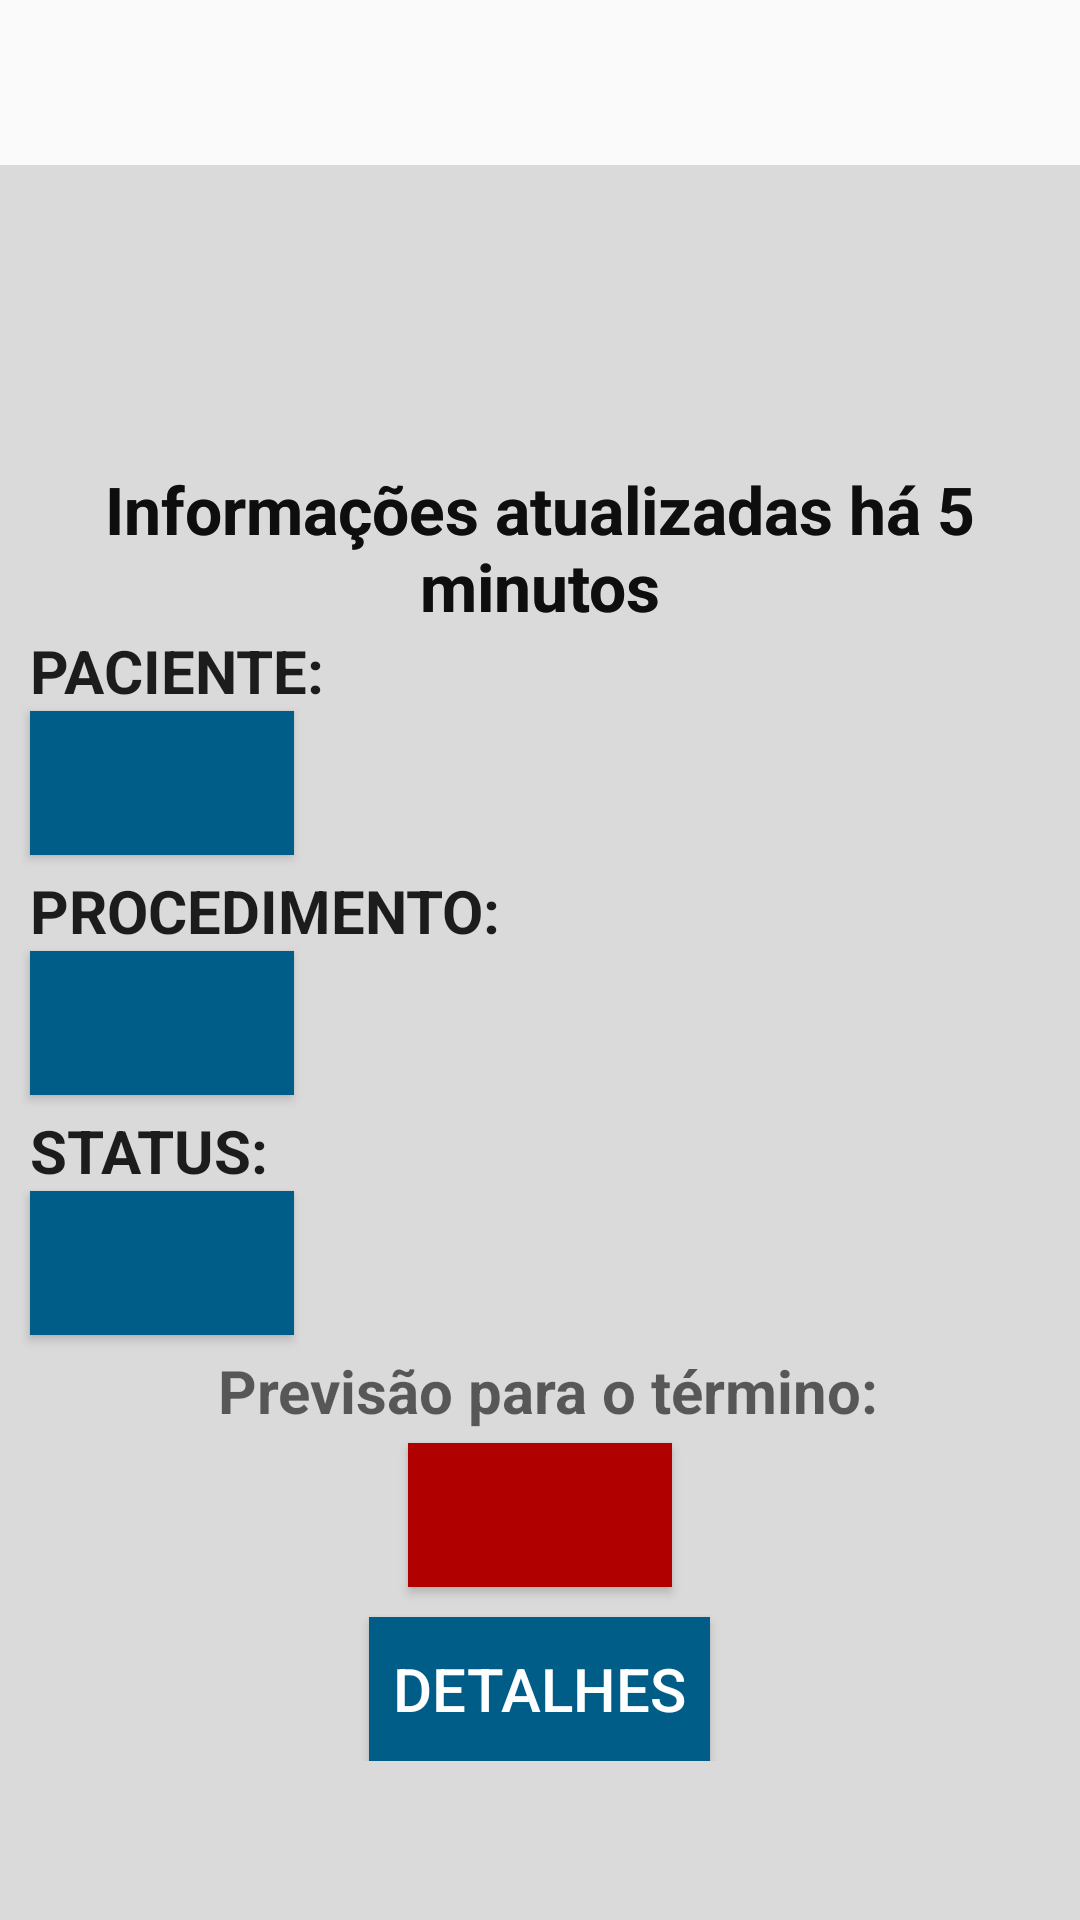

Reconstruct the res/layout file that produces this screen, plus the resources it refers to.
<!-- AndroidManifest.xml: activity theme AppTheme.NoActionBar -->
<!-- res/layout/fragment_main.xml -->
<RelativeLayout xmlns:android="http://schemas.android.com/apk/res/android"
    xmlns:tools="http://schemas.android.com/tools" android:layout_width="match_parent"
    android:layout_height="match_parent"
    tools:context="lucasmatborges.familylounge.MainFragment">

    <ScrollView
        android:layout_width="match_parent"
        android:layout_height="match_parent"
        android:layout_centerHorizontal="true"
        android:layout_marginTop="55dp"
        android:background="#FFDADADA">
    <RelativeLayout
        android:layout_width="match_parent"
        android:layout_height="fill_parent"
        android:layout_alignParentBottom="true"
        android:layout_alignParentStart="true"
        android:background="#FFDADADA">

        <TextView
            android:layout_width="1dp"
            android:layout_height="1dp"
            android:textAppearance="?android:attr/textAppearanceMedium"
            android:text="Medium Text"
            android:id="@+id/textView2"
            android:layout_alignBottom="@+id/buttonCirurgia"
            android:layout_toEndOf="@+id/buttonPaciente" />

        <TextView
            android:layout_width="1dp"
            android:layout_height="1dp"
            android:textAppearance="?android:attr/textAppearanceSmall"
            android:text="Small Text"
            android:id="@+id/textViewFirebase"
            android:layout_centerHorizontal="true"
            android:layout_marginBottom="72dp" />

        <TextView
            android:layout_width="wrap_content"
            android:layout_height="wrap_content"
            android:textAppearance="?android:attr/textAppearanceMedium"
            android:text="Informações atualizadas há 5 minutos"
            android:id="@+id/textViewAtualizacao"
            android:textSize="22dp"
            android:gravity="center"
            android:textStyle="bold"
            android:layout_below="@+id/imageViewCheck"
            android:layout_centerHorizontal="true" />

        <Button
            android:layout_width="wrap_content"
            android:layout_height="wrap_content"
            android:padding="8dp"
            android:textColor="#fff"
            android:background="@color/colorPrimary"
            android:textSize="18dp"
            android:id="@+id/buttonStatus"
            android:layout_below="@+id/textViewStatus"
            android:layout_alignStart="@+id/textViewStatus" />

        <Button
            android:layout_width="wrap_content"
            android:layout_height="wrap_content"
            android:padding="8dp"
            android:textColor="#fff"
            android:background="@color/colorPrimary"
            android:textSize="18dp"
            android:id="@+id/buttonPaciente"
            android:layout_below="@+id/textViewPaciente"
            android:layout_alignStart="@+id/buttonSala"
            android:layout_marginLeft="10dp" />

        <TextView
            android:layout_width="wrap_content"
            android:layout_height="wrap_content"
            android:textAppearance="?android:attr/textAppearanceLarge"
            android:text="PROCEDIMENTO:"
            android:id="@+id/textViewCirurgia"
            android:layout_marginLeft="10dp"
            android:textStyle="bold"
            android:layout_below="@+id/buttonPaciente"
            android:layout_alignParentStart="true"
            android:layout_marginTop="5dp"
            android:textSize="20dp" />

        <Button
            android:layout_width="wrap_content"
            android:layout_height="wrap_content"
            android:padding="8dp"
            android:textColor="#fff"
            android:background="@color/colorPrimary"
            android:textSize="18dp"
            android:id="@+id/buttonCirurgia"
            android:layout_marginLeft="10dp"
            android:layout_below="@+id/textViewCirurgia"
            android:layout_alignParentStart="true" />

        <TextView
            android:layout_width="wrap_content"
            android:layout_height="wrap_content"
            android:textAppearance="?android:attr/textAppearanceLarge"
            android:text="STATUS:"
            android:id="@+id/textViewStatus"
            android:layout_marginLeft="10dp"
            android:textStyle="bold"
            android:layout_below="@+id/buttonCirurgia"
            android:layout_alignParentStart="true"
            android:layout_marginTop="5dp"
            android:textSize="20dp" />

        <TextView
            android:layout_width="wrap_content"
            android:layout_height="wrap_content"
            android:textAppearance="?android:attr/textAppearanceMedium"
            android:text=" Previsão para o término:"
            android:id="@+id/textViewLeito"
            android:textStyle="bold"
            android:textSize="20dp"
            android:gravity="center"
            android:layout_below="@+id/buttonStatus"
            android:layout_centerHorizontal="true"
            android:layout_marginTop="5dp" />

        <Button
            android:layout_width="wrap_content"
            android:layout_height="wrap_content"
            android:padding="8dp"
            android:textColor="#fff"
            android:background="#FFB00000"
            android:textSize="20dp"
            android:id="@+id/buttonLeito"
            android:textAllCaps="false"
            android:layout_below="@+id/textViewLeito"
            android:layout_centerHorizontal="true"
            android:layout_marginTop="4dp" />

        <Button
            android:layout_width="wrap_content"
            android:layout_height="wrap_content"
            android:text="DETALHES"
            android:padding="8dp"
            android:textColor="#fff"
            android:background="@color/colorPrimary"
            android:textSize="20dp"
            android:id="@+id/buttonDetalhes"
            android:textAllCaps="false"
            android:layout_below="@+id/buttonLeito"
            android:layout_centerHorizontal="true"
            android:layout_marginTop="10dp" />

        <ImageView
            android:layout_width="100dp"
            android:layout_height="100dp"
            android:id="@+id/imageViewCheck"
            android:background="@drawable/heart"
            android:layout_alignParentTop="true"
            android:layout_alignEnd="@+id/buttonLeito" />

        <TextView
            android:layout_width="wrap_content"
            android:layout_height="wrap_content"
            android:textAppearance="?android:attr/textAppearanceLarge"
            android:text="PACIENTE:"
            android:id="@+id/textViewPaciente"
            android:textStyle="bold"
            android:textSize="20dp"
            android:layout_below="@+id/textViewAtualizacao"
            android:layout_alignStart="@+id/buttonPaciente" />

        <TextView
            android:layout_width="wrap_content"
            android:layout_height="wrap_content"
            android:textAppearance="?android:attr/textAppearanceMedium"
            android:text="Informações atualizadas há 5 minutos"
            android:id="@+id/textViewAtualizaca3o"
            android:textSize="22dp"
            android:gravity="center"
            android:textStyle="bold"
            android:layout_below="@+id/imageViewCheck"
            android:layout_centerHorizontal="true" />
        <TextView
            android:layout_width="wrap_content"
            android:layout_height="wrap_content"
            android:textAppearance="?android:attr/textAppearanceMedium"
            android:text="Informações atualizadas há 5 minutos"
            android:id="@+id/textViewAtualiz3acao"
            android:textSize="22dp"
            android:gravity="center"
            android:textStyle="bold"
            android:layout_below="@+id/imageViewCheck"
            android:layout_centerHorizontal="true" />


    </RelativeLayout>
    </ScrollView>

</RelativeLayout>
<!-- resources referenced by this layout -->
<resources>
  <color name="colorPrimary">#005d88</color>
  <style name="AppTheme.NoActionBar">
          <item name="windowActionBar">false</item>
          <item name="windowNoTitle">true</item>
      </style>
</resources>
